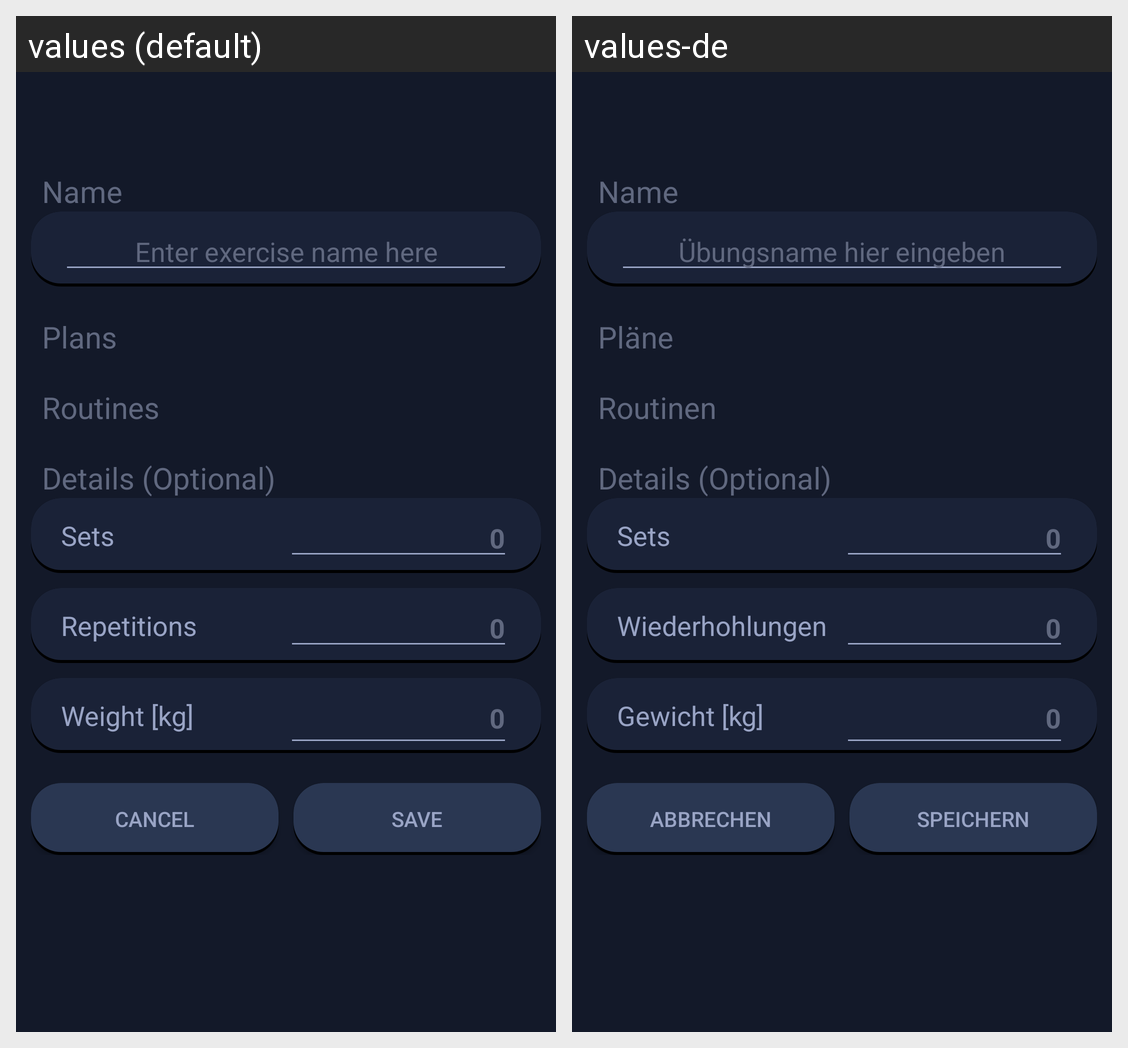

Strings drawn on this Android screen and how each of the app's shown locales translates them:
Android screen res/layout/activity_workout_createeditexercise.xml rendered under 2 locales, left to right: values (default), values-de. Device: Nexus 5 (rendered at 1080×1920; each locale shown at half size, 540×960, under a caption strip naming it); theme Theme.GymtonicApp.
Strings drawn on this screen, with the default value and each locale's value (text and hints the layout hard-codes, and strings that could not be matched under every locale, appear in the picture but are not listed):

title_name
  values: Name
  values-de: Name

hint_enter_name_exercise
  values: Enter exercise name here
  values-de: Übungsname hier eingeben

workout_plans
  values: Plans
  values-de: Pläne

workout_routines
  values: Routines
  values-de: Routinen

title_details
  values: Details (Optional)
  values-de: Details (Optional)

workout_reps
  values: Repetitions
  values-de: Wiederhohlungen

workout_weight
  values: Weight [kg]
  values-de: Gewicht [kg]

button_text_cancel
  values: Cancel
  values-de: Abbrechen

button_text_save
  values: Save
  values-de: Speichern
